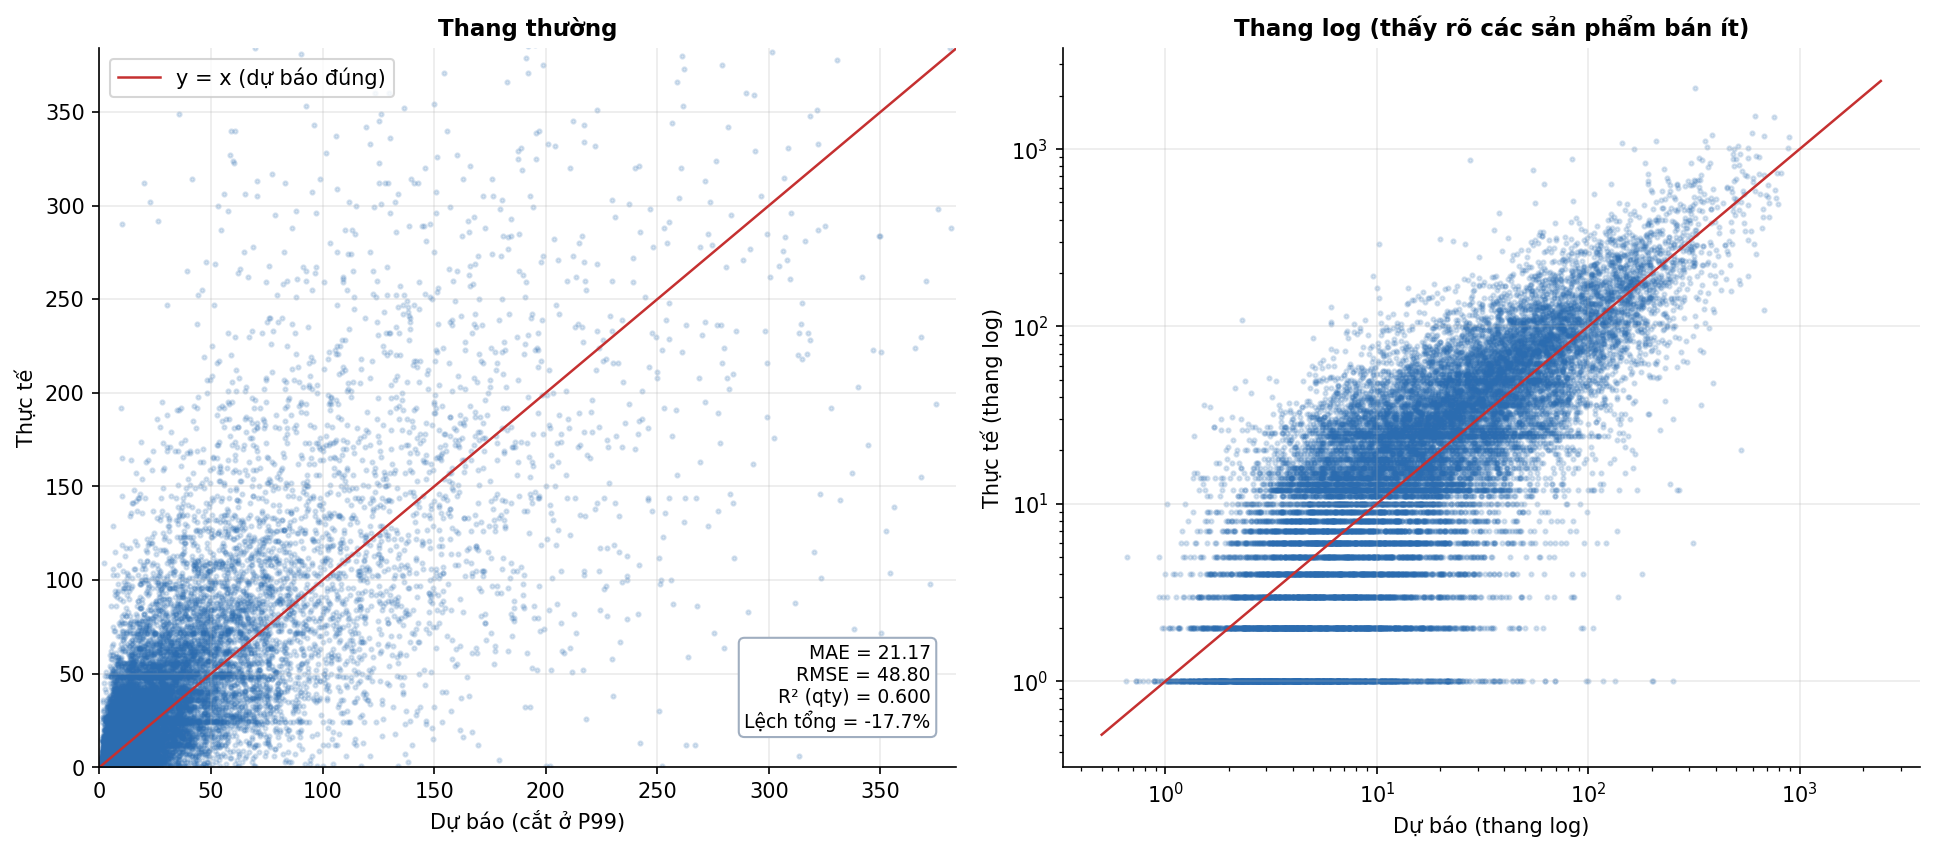

Values plotted in this chart, from the file beside it:
sku, week, thuc_te, du_bao
10002, 2009-11-30, 141, 49.81
10002, 2010-01-11, 191, 34.92
10002, 2010-02-15, 37, 34.36
10002, 2010-03-22, 85, 39.73
10002, 2010-04-26, 35, 24.14
10002, 2010-05-31, 89, 25.18
10002, 2010-07-05, 129, 6.086
10002, 2010-08-09, 65, 32.69
10002, 2010-09-13, 33, 32.63
10002, 2010-10-18, 47, 37.39
10002, 2010-11-22, 51, 43.93
10002, 2011-01-03, 73, 21.95
10002, 2011-02-07, 1, 35.79
10002, 2011-03-14, 11, 45.18
10002, 2011-04-18, 1, 62.19
10125, 2009-11-30, 59, 22.06
10125, 2010-01-11, 2, 3.048
10125, 2010-02-15, 41, 14.82
10125, 2010-03-22, 6, 16.06
10125, 2010-07-05, 2, 11.51
10125, 2010-09-13, 21, 11.17
10125, 2010-10-18, 42, 15.37
10125, 2010-11-22, 22, 10.24
10125, 2011-01-03, 98, 13
10125, 2011-04-18, 20, 22.78
10125, 2011-06-27, 4, 17
10125, 2011-09-05, 20, 13.84
10133, 2009-11-30, 85, 41.81
10133, 2010-02-15, 52, 21.88
10133, 2010-03-22, 6, 21.04
10133, 2010-04-26, 14, 13.92
10133, 2010-07-05, 20, 19.5
10133, 2010-08-09, 20, 16.78
10133, 2010-09-13, 2, 4.904
10133, 2010-10-18, 4, 25.01
10133, 2010-11-22, 5, 14.12
10133, 2011-01-03, 11, 16.47
10133, 2011-02-07, 10, 22.37
10133, 2011-04-18, 5, 28.22
10133, 2011-06-27, 110, 90.26
10133, 2011-08-01, 120, 22.94
10133, 2011-09-05, 30, 81.16
10135, 2009-11-30, 61, 51.66
10135, 2010-01-11, 12, 16.64
10135, 2010-02-15, 50, 15.2
10135, 2010-03-22, 20, 12.62
10135, 2010-04-26, 35, 11.35
10135, 2010-08-09, 10, 13.59
10135, 2010-09-13, 11, 16.08
10135, 2010-10-18, 13, 24.49
10135, 2010-11-22, 54, 43.31
10135, 2011-01-03, 145, 10.29
10135, 2011-02-07, 1, 4.091
10135, 2011-03-14, 32, 16.08
10135, 2011-04-18, 3, 19.52
10135, 2011-06-27, 10, 15.58
10135, 2011-08-01, 2, 13.96
10135, 2011-09-05, 10, 17.91
10135, 2011-10-10, 6, 20.42
10135, 2011-11-14, 35, 19.75
... 21,921 more rows
